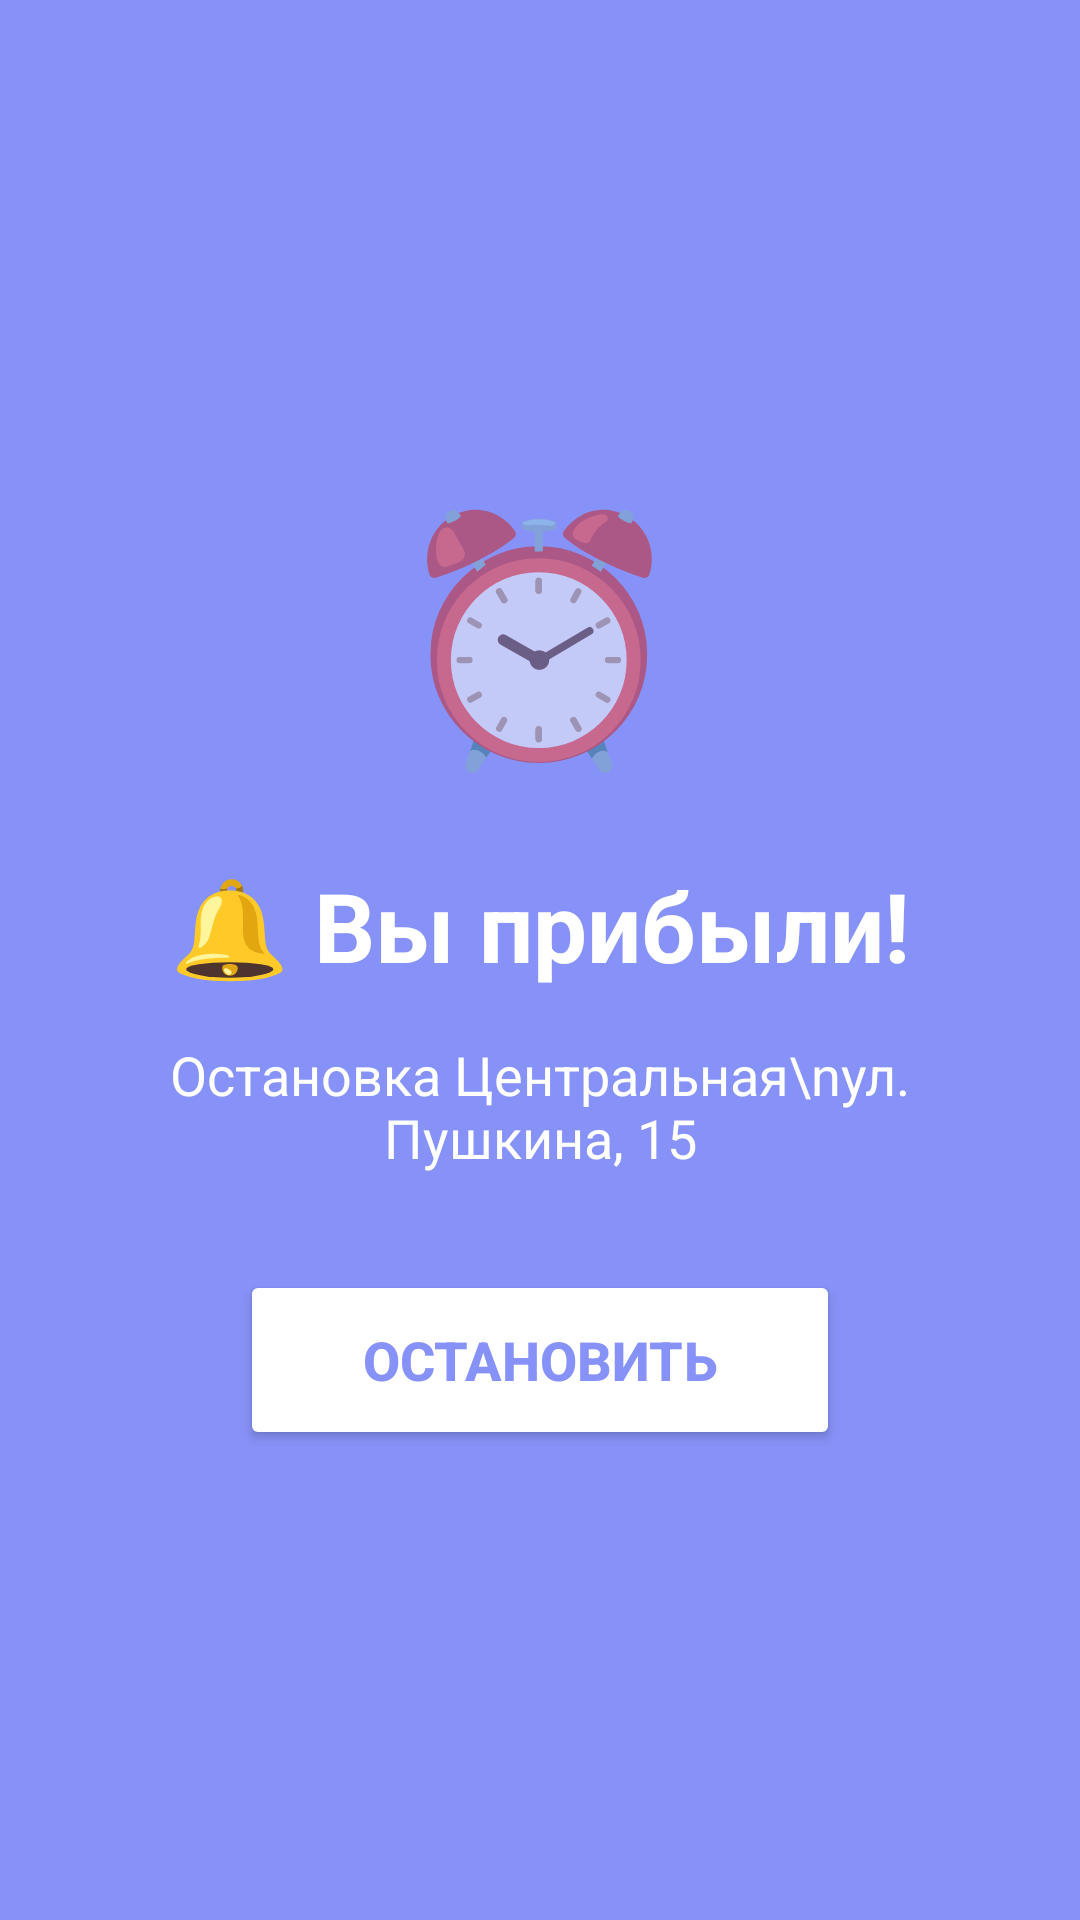

Here is an Android app screen rendered from its layout file. Give the layout XML and the strings, colors and styles it references.
<!-- AndroidManifest.xml: application theme Theme.SleepyTrip -->
<!-- res/layout/activity_alarm.xml -->
<?xml version="1.0" encoding="utf-8"?>
<RelativeLayout xmlns:android="http://schemas.android.com/apk/res/android"
    android:layout_width="match_parent"
    android:layout_height="match_parent"
    android:background="@color/lavender"
    android:padding="32dp">

    <LinearLayout
        android:layout_width="match_parent"
        android:layout_height="wrap_content"
        android:layout_centerInParent="true"
        android:orientation="vertical"
        android:gravity="center">

        
        <TextView
            android:layout_width="wrap_content"
            android:layout_height="wrap_content"
            android:text="⏰"
            android:textSize="80sp"
            android:layout_marginBottom="24dp"/>

        
        <TextView
            android:id="@+id/tv_alarm_title"
            android:layout_width="wrap_content"
            android:layout_height="wrap_content"
            android:text="🔔 Вы прибыли!"
            android:textSize="32sp"
            android:textStyle="bold"
            android:textColor="@color/white"
            android:layout_marginBottom="16dp"/>

        
        <TextView
            android:id="@+id/tv_alarm_message"
            android:layout_width="wrap_content"
            android:layout_height="wrap_content"
            android:text="Остановка Центральная\nул. Пушкина, 15"
            android:textSize="18sp"
            android:textColor="@color/white"
            android:gravity="center"
            android:layout_marginBottom="32dp"/>

        
        <Button
            android:id="@+id/btn_stop_alarm"
            android:layout_width="200dp"
            android:layout_height="60dp"
            android:text="ОСТАНОВИТЬ"
            android:textSize="18sp"
            android:textStyle="bold"
            android:backgroundTint="@color/white"
            android:textColor="@color/lavender"/>

    </LinearLayout>

</RelativeLayout>
<!-- resources referenced by this layout -->
<resources>
  <color name="lavender">#8692f7</color>
  <color name="white">#FFFFFFFF</color>
  <style name="Theme.SleepyTrip" parent="Theme.MaterialComponents.DayNight.DarkActionBar">
          
          <item name="colorPrimary">@color/lavender</item>
          <item name="colorPrimaryVariant">@color/lavender</item>
          <item name="colorOnPrimary">@color/white</item>
          
          <item name="colorSecondary">@color/teal_200</item>
          <item name="colorSecondaryVariant">@color/teal_700</item>
          <item name="colorOnSecondary">@color/black</item>
          
          <item name="android:statusBarColor">?attr/colorPrimaryVariant</item>
          
      </style>
  <color name="teal_200">#FF03DAC5</color>
  <color name="teal_700">#FF018786</color>
  <color name="black">#FF000000</color>
</resources>
